Run: headless pygame with SDL's dummy video driver; simulated clock (each Clock.tick advances the game by its frame time, no real sleeping); random seed 0; keys injected as events and as key.get_pressed() state; no mouse input.
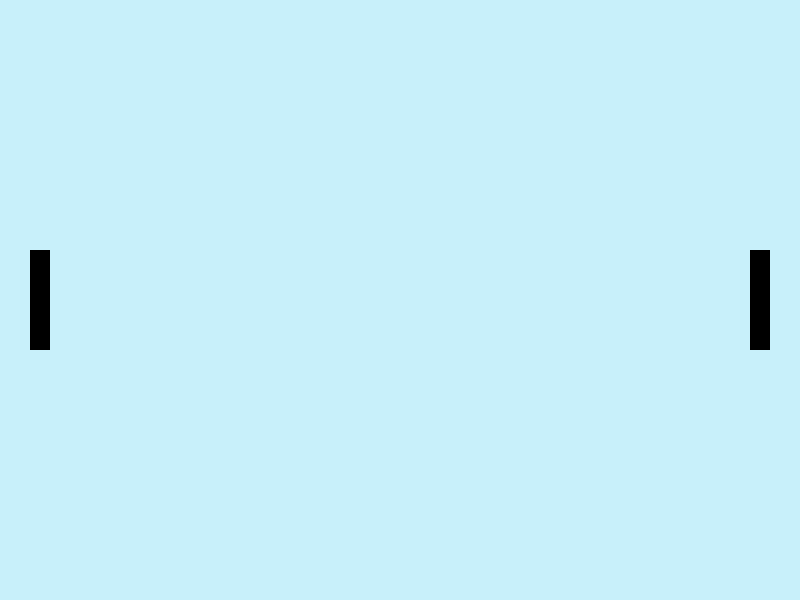
Frame 1 of 4 · flips 1–60 · no input
Frame 2 of 4 · flips 61–180 · tapped SPACE, RETURN · held RIGHT (→), D · screen unchanged from frame 1, image omitted
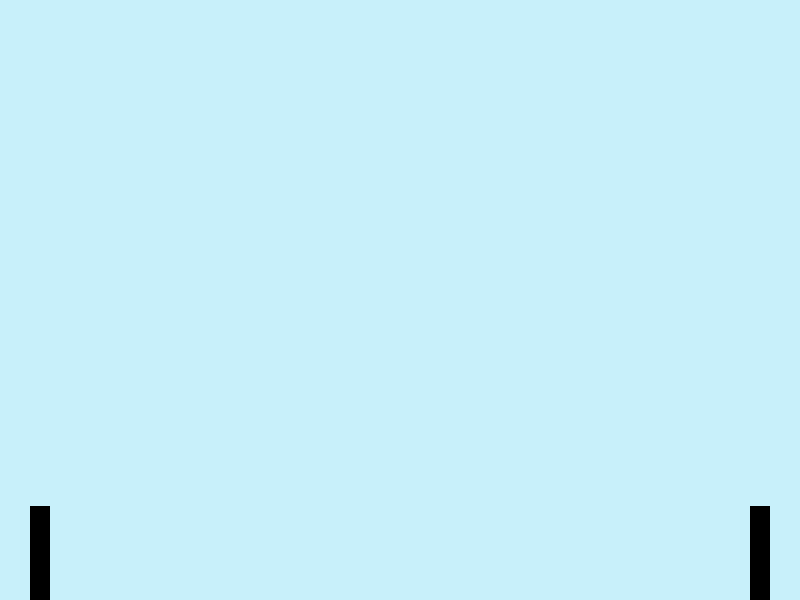
Frame 3 of 4 · flips 181–300 · held DOWN (↓), S
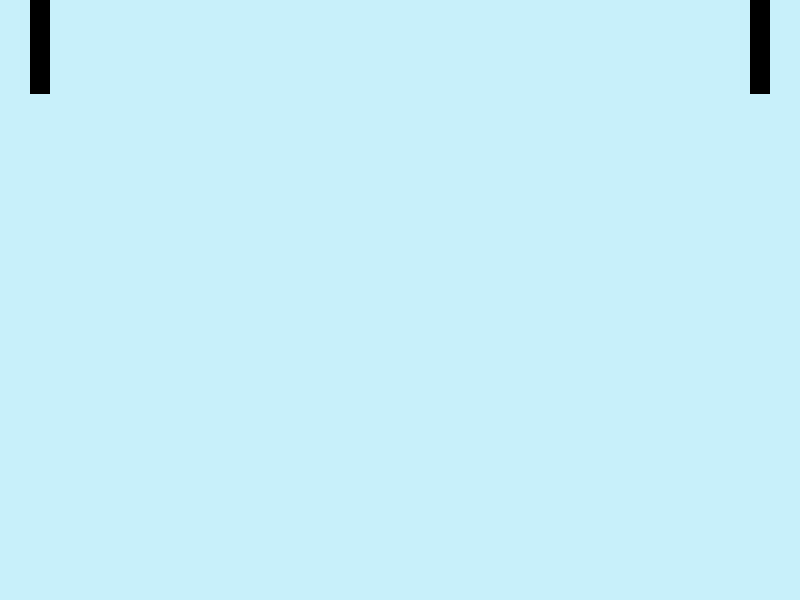
Frame 4 of 4 · flips 301–420 · held LEFT (←), A, UP (↑), W

The pygame program that drew these frames:

from pygame import *


#Setup the Window Dimensions
window = display.set_mode((800, 600))
display.set_caption('Ping-Pong game')

#Classes
# CLASSES
class GameSprite(sprite.Sprite):
    def __init__(self, color, player_x, player_y, player_speed, player_width, player_height):
        super().__init__()
        self.image = Surface((player_width, player_height))
        self.image.fill(color)
        
        self.speed = player_speed
        self.rect = self.image.get_rect()
        self.rect.x = player_x
        self.rect.y = player_y

    def reset(self):
        window.blit(self.image, (self.rect.x, self.rect.y))


class Player(GameSprite):
    def update(self, up_key, down_key):
        keys = key.get_pressed()
        if keys[up_key] and self.rect.y > 0:
            self.rect.y -= self.speed
        if keys[down_key] and self.rect.y < 500: 
            self.rect.y += self.speed


#Variables 
LIGHT_BLUE = (200, 240, 250) # Color for the Background
finish = False
BLACK = (0, 0, 0) # Color for the Paddles

paddle_left = Player(BLACK, 30, 250, 8, 20, 100)
paddle_right = Player(BLACK, 750, 250, 8, 20, 100)



# setting fps
clock = time.Clock()
FPS = 60
game = True


while game:
    for e in event.get():
        if e.type == QUIT:
            game = False

    if not finish:
        window.fill(LIGHT_BLUE)

        paddle_left.update(K_w, K_s)
        paddle_right.update(K_UP, K_DOWN)



        paddle_left.reset()
        paddle_right.reset()

    display.update()
    clock.tick(FPS)
